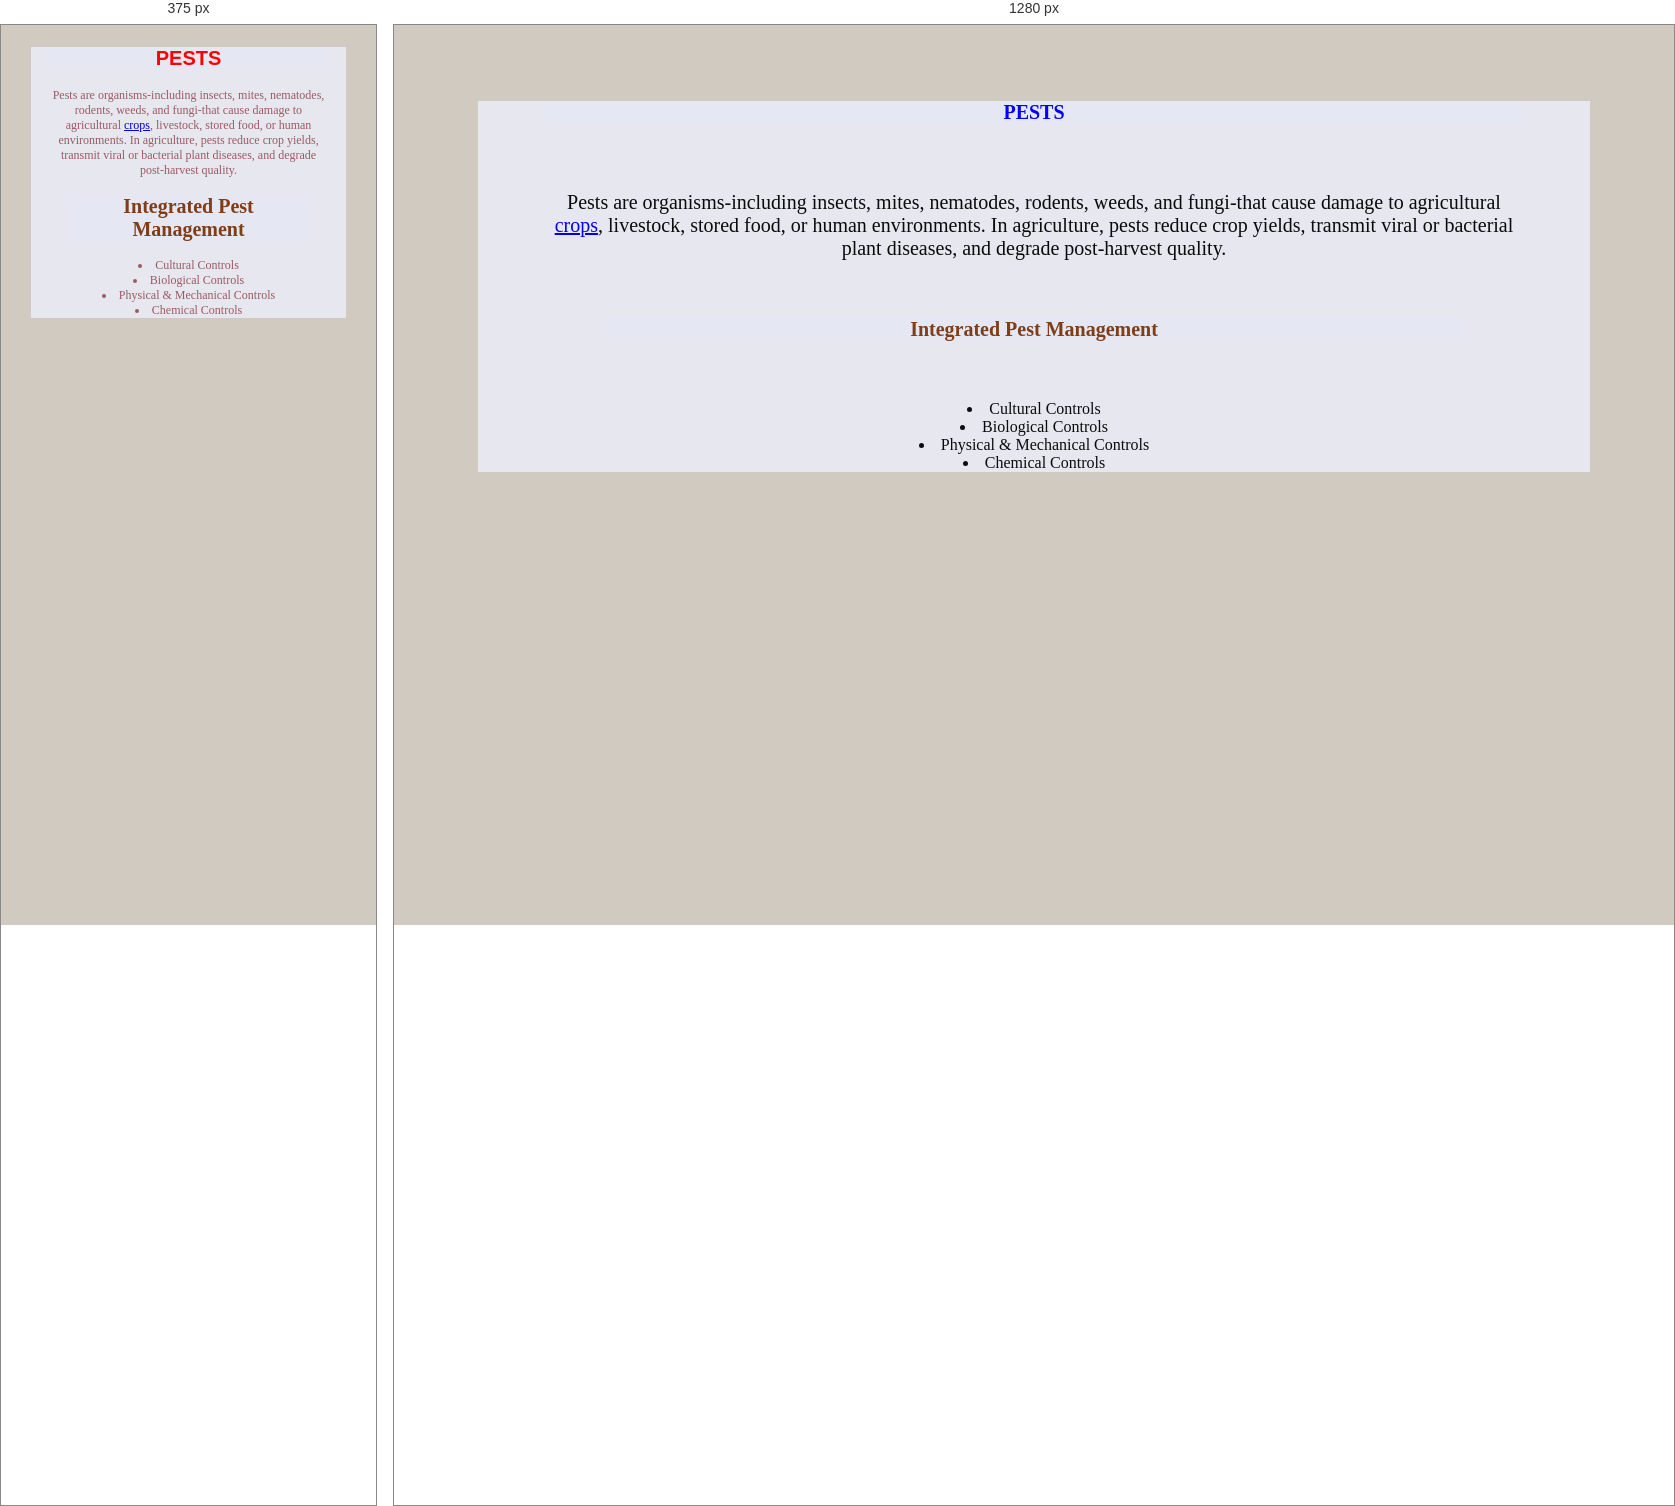
Rendered at 375 px and 1280 px, left to right.

<!-- file: pest.html -->
<!DOCTYPE html>
<html lang="en">
<head>
    <meta charset="UTF-8">
    <meta name="viewport" content="width=device-width, initial-scale=1.0">
    <title>pest</title>
    <link rel="stylesheet" href="farm.css">
</head>
<body style="background-color: rgb(209, 202, 193);">
     <div class="one">
        <h1 class="two">PESTS</h1>
        <div class="one">
    <p>Pests are organisms-including insects, mites, nematodes,
        rodents, weeds, and fungi-that cause damage to agricultural
        <a href="crops.html">crops</a>, livestock, stored food, or human environments. In agriculture,
        pests reduce crop yields, transmit viral or bacterial plant diseases,
        and degrade post-harvest quality.</p>
        <h1 class="five">Integrated Pest Management</h1>
        <li>Cultural Controls</li>
        <li>Biological Controls</li>
        <li>Physical & Mechanical Controls</li>
        <li>Chemical Controls</li>
</body>
</html>

/* @media block from farm.css */
@media screen and(max-width: 500px){
    .body{
        color: rgb(63, 35, 219);
         }
    p {
        font-size: 12px;
    }
}

/* @media block from farm.css */
@media screen and (max-width:500px) {
    .one{
        color: rgb(155, 90, 96); 
        font-size: 12px;
    p{
        font-size: 12px;
    } 
         }
@media ( orientation: portrait) {
    .two{
        color: red;
        font-family:'Franklin Gothic Medium', 'Arial Narrow', Arial, sans-serif;}
}
   
}